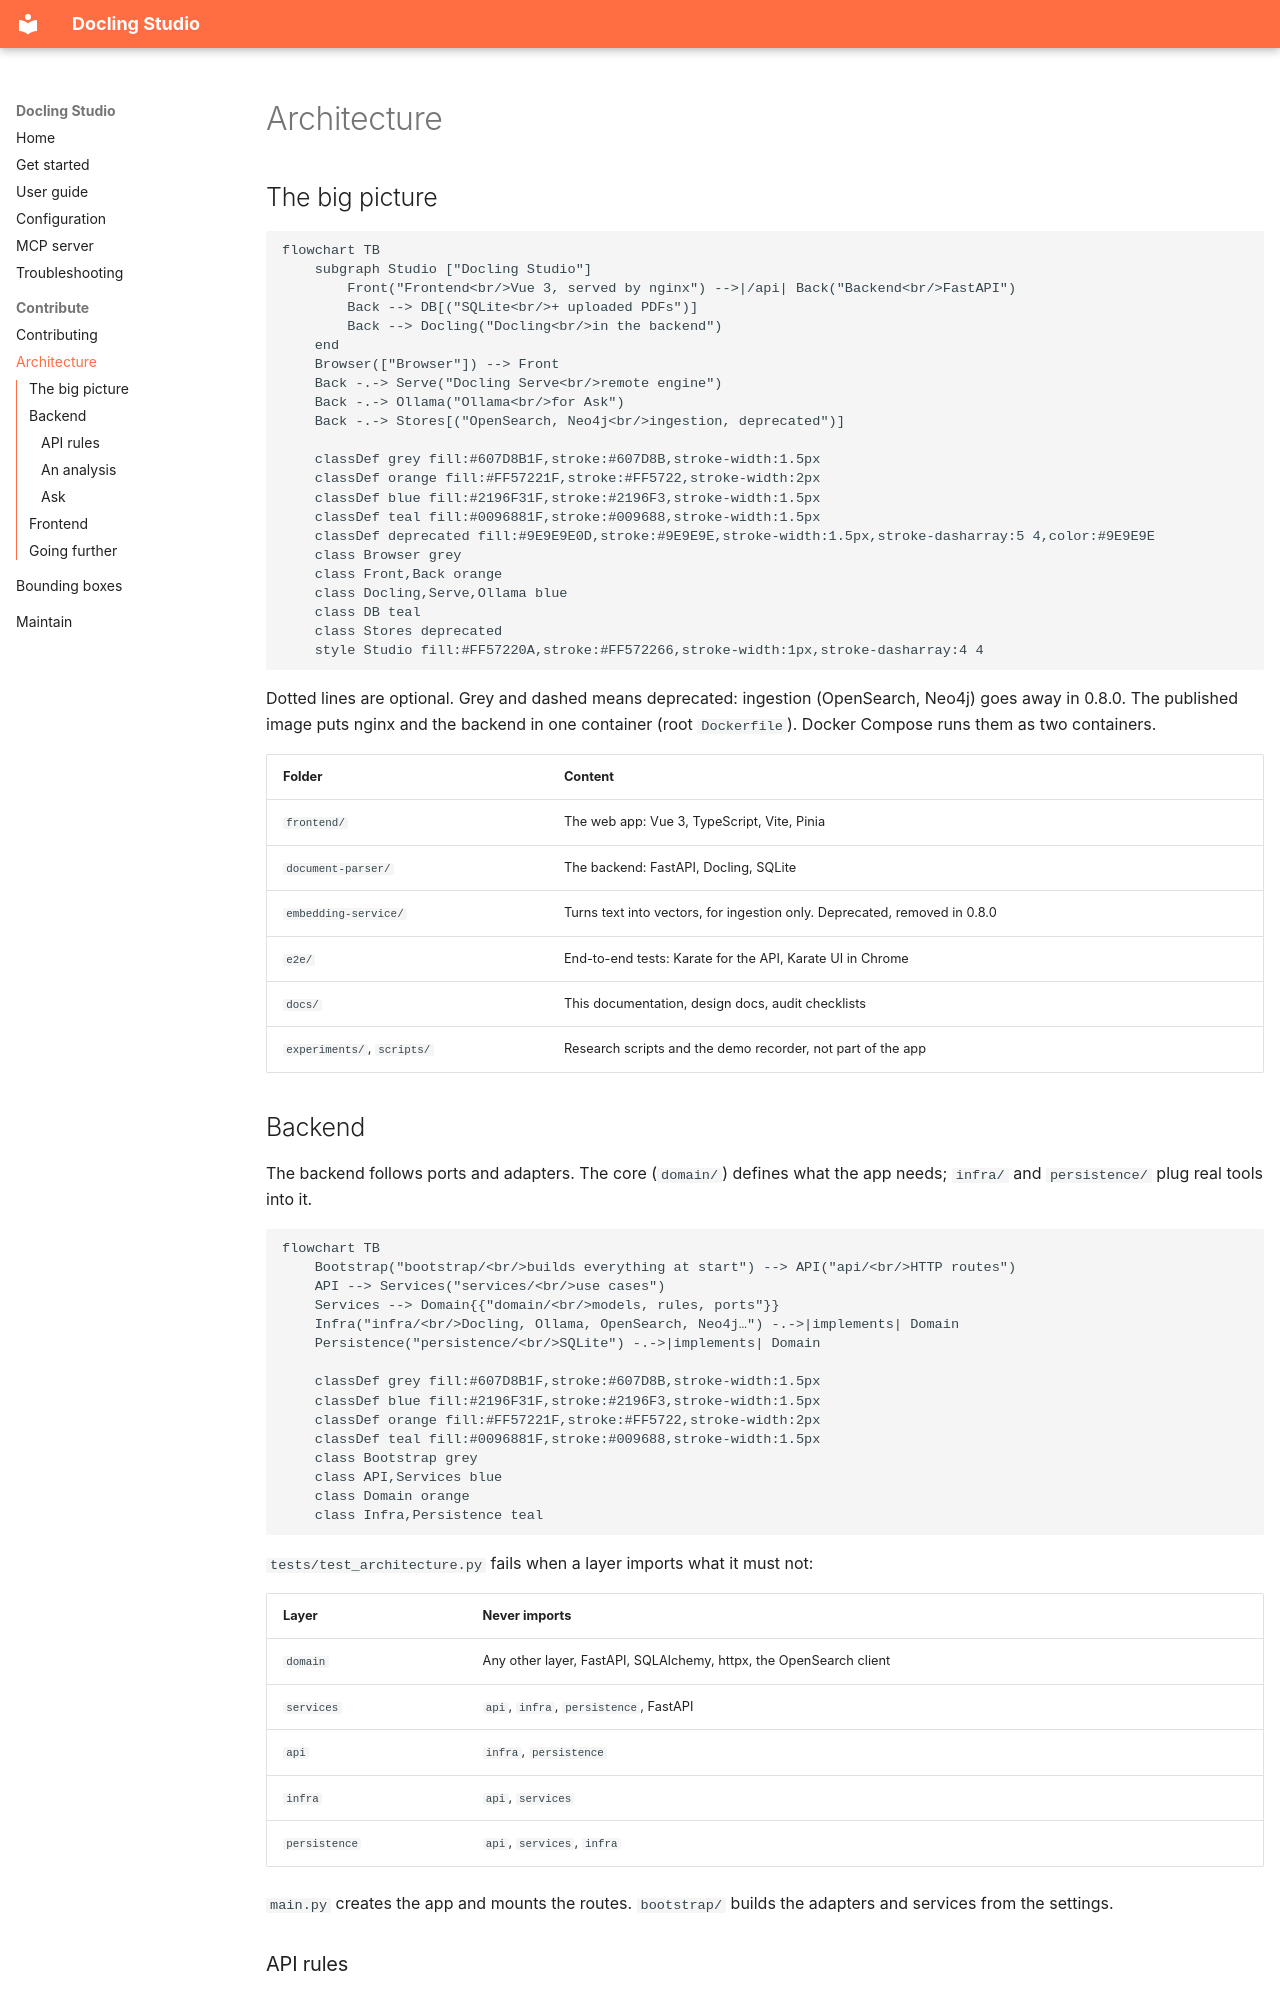

repository: scub-france/docling-Studio · page: architecture/index.html · generator: mkdocs

# Architecture

## The big picture

```mermaid
flowchart TB
    subgraph Studio ["Docling Studio"]
        Front("Frontend<br/>Vue 3, served by nginx") -->|/api| Back("Backend<br/>FastAPI")
        Back --> DB[("SQLite<br/>+ uploaded PDFs")]
        Back --> Docling("Docling<br/>in the backend")
    end
    Browser(["Browser"]) --> Front
    Back -.-> Serve("Docling Serve<br/>remote engine")
    Back -.-> Ollama("Ollama<br/>for Ask")
    Back -.-> Stores[("OpenSearch, Neo4j<br/>ingestion, deprecated")]

    classDef grey fill:#607D8B1F,stroke:#607D8B,stroke-width:1.5px
    classDef orange fill:#FF57221F,stroke:#FF5722,stroke-width:2px
    classDef blue fill:#2196F31F,stroke:#2196F3,stroke-width:1.5px
    classDef teal fill:#0096881F,stroke:#009688,stroke-width:1.5px
    classDef deprecated fill:#9E9E9E0D,stroke:#9E9E9E,stroke-width:1.5px,stroke-dasharray:5 4,color:#9E9E9E
    class Browser grey
    class Front,Back orange
    class Docling,Serve,Ollama blue
    class DB teal
    class Stores deprecated
    style Studio fill:#FF57220A,stroke:#FF572266,stroke-width:1px,stroke-dasharray:4 4
```

Dotted lines are optional. Grey and dashed means deprecated: ingestion (OpenSearch, Neo4j) goes away in 0.8.0. The published image puts nginx and the backend in one container (root `Dockerfile`). Docker Compose runs them as two containers.

| Folder | Content |
|--------|---------|
| `frontend/` | The web app: Vue 3, TypeScript, Vite, Pinia |
| `document-parser/` | The backend: FastAPI, Docling, SQLite |
| `embedding-service/` | Turns text into vectors, for ingestion only. Deprecated, removed in 0.8.0 |
| `e2e/` | End-to-end tests: Karate for the API, Karate UI in Chrome |
| `docs/` | This documentation, design docs, audit checklists |
| `experiments/`, `scripts/` | Research scripts and the demo recorder, not part of the app |

## Backend

The backend follows ports and adapters. The core (`domain/`) defines what the app needs; `infra/` and `persistence/` plug real tools into it.

```mermaid
flowchart TB
    Bootstrap("bootstrap/<br/>builds everything at start") --> API("api/<br/>HTTP routes")
    API --> Services("services/<br/>use cases")
    Services --> Domain{{"domain/<br/>models, rules, ports"}}
    Infra("infra/<br/>Docling, Ollama, OpenSearch, Neo4j…") -.->|implements| Domain
    Persistence("persistence/<br/>SQLite") -.->|implements| Domain

    classDef grey fill:#607D8B1F,stroke:#607D8B,stroke-width:1.5px
    classDef blue fill:#2196F31F,stroke:#2196F3,stroke-width:1.5px
    classDef orange fill:#FF57221F,stroke:#FF5722,stroke-width:2px
    classDef teal fill:#0096881F,stroke:#009688,stroke-width:1.5px
    class Bootstrap grey
    class API,Services blue
    class Domain orange
    class Infra,Persistence teal
```

`tests/test_architecture.py` fails when a layer imports what it must not:

| Layer | Never imports |
|-------|---------------|
| `domain` | Any other layer, FastAPI, SQLAlchemy, httpx, the OpenSearch client |
| `services` | `api`, `infra`, `persistence`, FastAPI |
| `api` | `infra`, `persistence` |
| `infra` | `api`, `services` |
| `persistence` | `api`, `services`, `infra` |

`main.py` creates the app and mounts the routes. `bootstrap/` builds the adapters and services from the settings.
